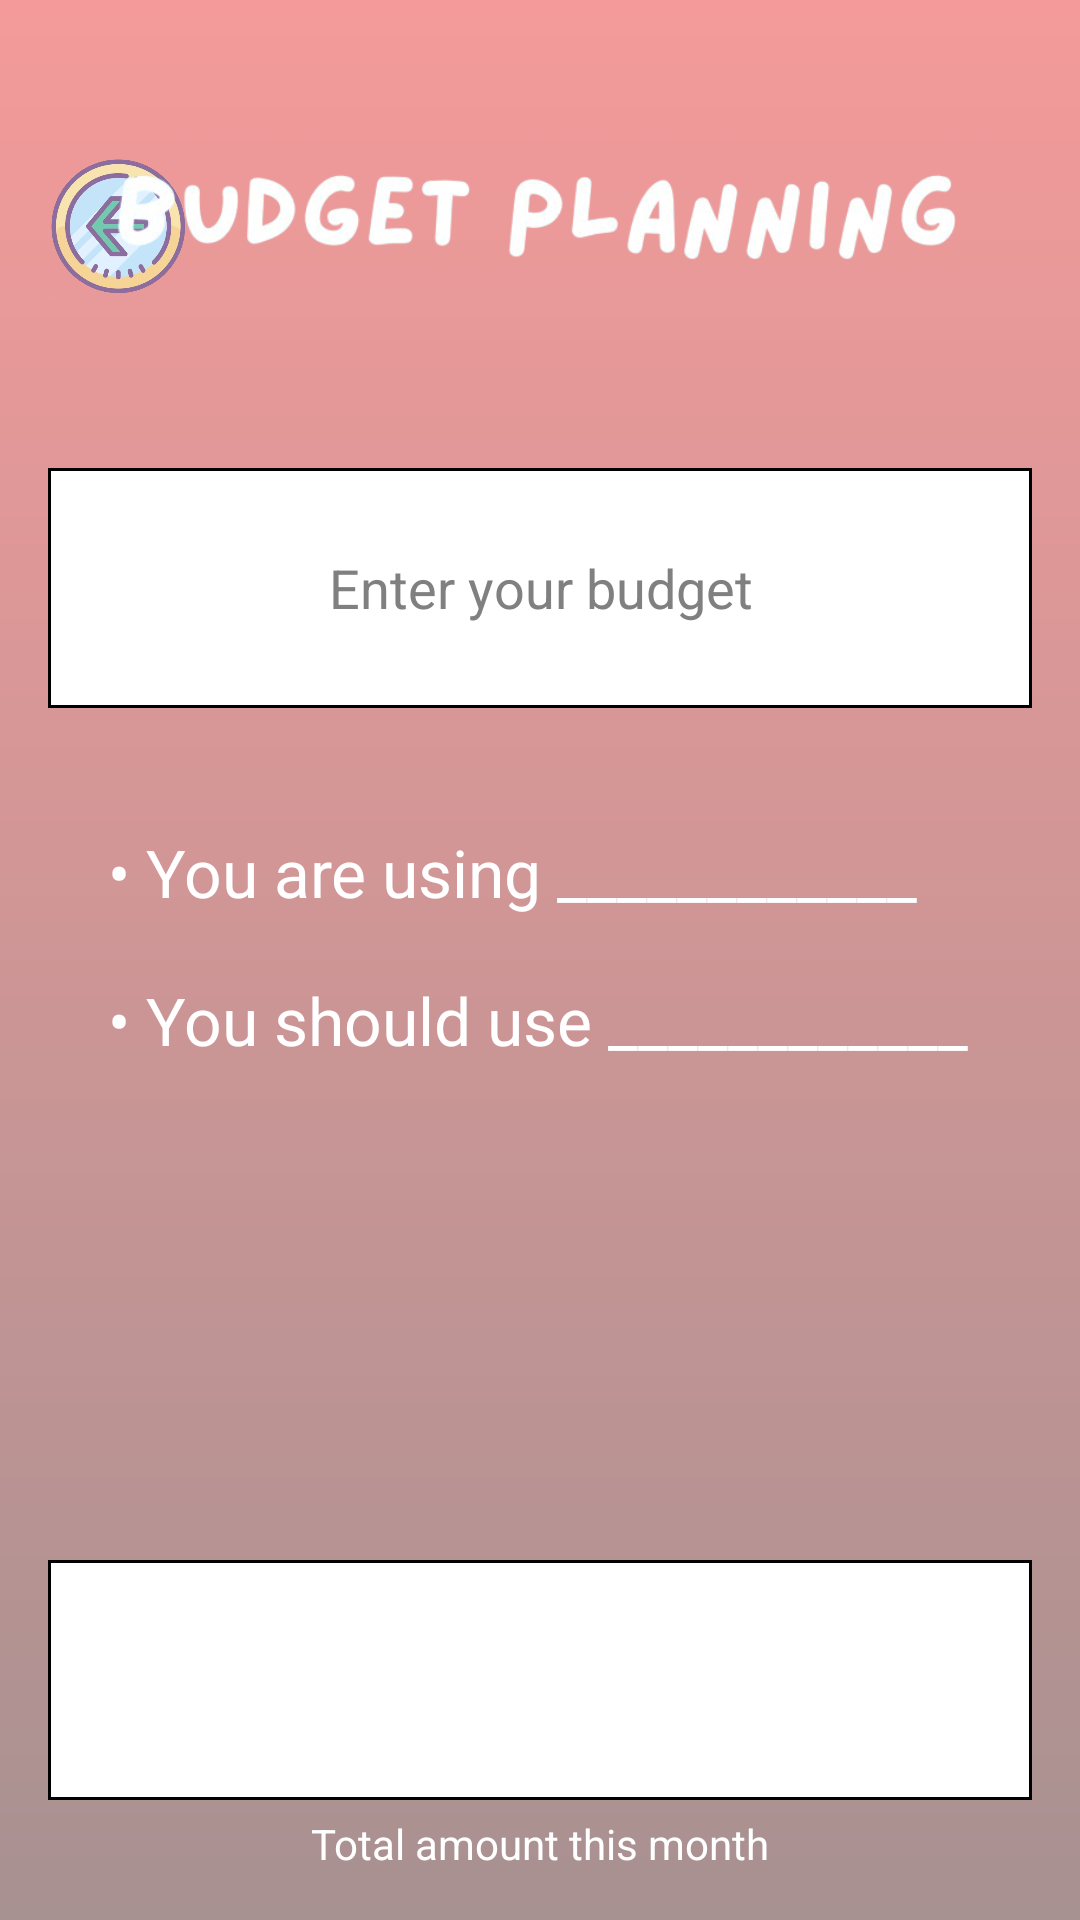

The Android layout XML behind this screen, and the referenced resources:
<!-- AndroidManifest.xml: application theme Theme.Powersync -->
<!-- res/layout/budget_planning.xml -->
<?xml version="1.0" encoding="utf-8"?>
<LinearLayout xmlns:android="http://schemas.android.com/apk/res/android"
    android:layout_width="match_parent"
    android:layout_height="match_parent"
    android:orientation="vertical"
    android:background="@drawable/login_background"
    android:padding="16dp">

    <RelativeLayout
        android:layout_width="match_parent"
        android:layout_height="wrap_content">

        <ImageButton
            android:id="@+id/back_button"
            android:layout_width="48dp"
            android:layout_height="48dp"
            android:background="?android:attr/selectableItemBackgroundBorderless"
            android:contentDescription="Back Button"
            android:scaleType="centerInside"
            android:src="@drawable/back_button"
            android:layout_alignParentStart="true"
            android:layout_centerVertical="true" />

        <ImageView
            android:id="@+id/connected_banner"
            android:layout_width="300dp"
            android:layout_height="120dp"
            android:layout_centerInParent="true"
            android:src="@drawable/budget_plan" />
    </RelativeLayout>

    <EditText
        android:id="@+id/edit_budget_input"
        android:layout_width="match_parent"
        android:layout_height="80dp"
        android:layout_marginTop="20dp"
        android:background="@drawable/square_border"
        android:gravity="center"
        android:hint="Enter your budget"
        android:inputType="numberDecimal"
        android:textColorHint="#808080" />

    <LinearLayout
        android:layout_width="match_parent"
        android:layout_height="wrap_content"
        android:orientation="vertical"
        android:layout_marginTop="40dp"
        android:layout_marginStart="20dp">

        <TextView
            android:id="@+id/txt_currently_using"
            android:layout_width="wrap_content"
            android:layout_height="wrap_content"
            android:text="• You are using ____________"
            android:textSize="22sp"
            android:textColor="#FFFFFF" />

        <TextView
            android:id="@+id/txt_should_use"
            android:layout_width="wrap_content"
            android:layout_height="wrap_content"
            android:layout_marginTop="20dp"
            android:text="• You should use ____________"
            android:textSize="22sp"
            android:textColor="#FFFFFF" />
    </LinearLayout>

    <View
        android:layout_width="match_parent"
        android:layout_height="0dp"
        android:layout_weight="1" />

    <TextView
        android:id="@+id/txt_total_month"
        android:layout_width="match_parent"
        android:layout_height="80dp"
        android:background="@drawable/square_border"
        android:gravity="center"
        android:text="$0.00"
        android:textSize="28sp"
        android:textColor="#FFFFFF" />

    <TextView
        android:layout_width="wrap_content"
        android:layout_height="wrap_content"
        android:layout_gravity="center_horizontal"
        android:layout_marginTop="5dp"
        android:text="Total amount this month"
        android:textColor="#FFFFFF" />

</LinearLayout>
<!-- resources referenced by this layout -->
<resources>
  <!-- drawable back_button: png bitmap (drawable, 300461 bytes) -->
  <!-- drawable budget_plan: png bitmap (drawable, 85901 bytes) -->
  <!-- drawable login_background (drawable) -->
  <?xml version="1.0" encoding="utf-8"?>
  <shape xmlns:android="http://schemas.android.com/apk/res/android">
  
      <gradient android:type ="linear" android:angle="100"
          android:startColor="#F49A9A" android:endColor="#A89191"/>
  </shape>
  <!-- drawable square_border (drawable) -->
  <?xml version="1.0" encoding="utf-8"?>
      <shape xmlns:android="http://schemas.android.com/apk/res/android">
          <solid android:color="#FFFFFF" /> <stroke android:width="1dp" android:color="#000000" /> <padding android:left="10dp" android:right="10dp" />
      </shape>
  <style name="Theme.Powersync" parent="android:Theme.Material.Light.NoActionBar" />
</resources>
